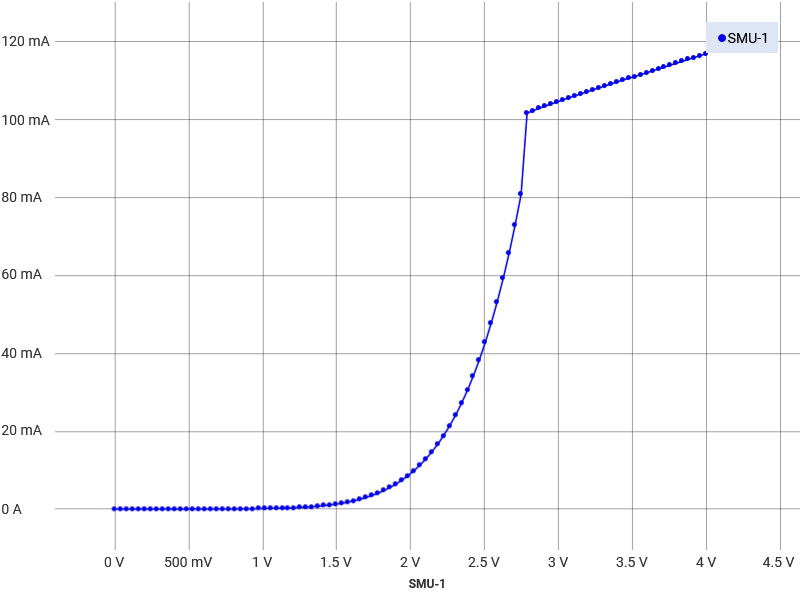

Values plotted in this chart, from the file beside it:
data points, time/s, voltage/V, current/A, time SD, voltage SD, current SD
1, 0, -0.0001476, 3.33715179294813E-05, 2.541, 1.172, 0.0487
2, 0.08762, 0.04038, 3.33715179294813E-05, , , 
3, 0.1752, 0.08088, 3.3948068448808E-05, , , 
4, 0.2628, 0.1208, 3.27949710481334E-05, , , 
5, 0.3504, 0.1613, 3.22184241667856E-05, , , 
6, 0.438, 0.2019, 3.10653595079202E-05, , , 
7, 0.5256, 0.2424, 3.3948068448808E-05, , , 
8, 0.6132, 0.2829, 3.22184241667856E-05, , , 
9, 0.7008, 0.3228, 3.45246153301559E-05, , , 
10, 0.7884, 0.3633, 3.33715179294813E-05, , , 
11, 0.876, 0.4038, 3.45246153301559E-05, , , 
12, 0.9636, 0.4444, 3.51011622115038E-05, , , 
13, 1.051, 0.4849, 3.68308028555475E-05, , , 
14, 1.139, 0.5255, 3.62542559741996E-05, , , 
15, 1.226, 0.5653, 3.56777090928517E-05, , , 
16, 1.314, 0.6059, 3.856044713757E-05, , , 
17, 1.402, 0.6464, 3.9713537262287E-05, , , 
18, 1.489, 0.687, 4.14431851822883E-05, , , 
19, 1.577, 0.7275, 4.37493727076799E-05, , , 
20, 1.664, 0.7674, 4.72086539957672E-05, , , 
21, 1.752, 0.8079, 5.47037852811627E-05, , , 
22, 1.84, 0.8484, 6.45050968159921E-05, , , 
23, 1.927, 0.889, 7.31533000362106E-05, , , 
24, 2.015, 0.9295, 8.87200876604766E-05, , , 
25, 2.102, 0.9694, 0.0001014, , , 
26, 2.19, 1.01, 0.0001239, , , 
27, 2.278, 1.05, 0.0001498, , , 
28, 2.365, 1.091, 0.000181, , , 
29, 2.453, 1.131, 0.0002231, , , 
30, 2.54, 1.171, 0.0002698, , , 
31, 2.628, 1.212, 0.0003314, , , 
32, 2.716, 1.252, 0.0004035, , , 
33, 2.803, 1.293, 0.0004929, , , 
34, 2.891, 1.334, 0.0005995, , , 
35, 2.978, 1.373, 0.0007229, , , 
36, 3.066, 1.414, 0.0008757, , , 
37, 3.153, 1.454, 0.001053, , , 
38, 3.241, 1.495, 0.001264, , , 
39, 3.329, 1.536, 0.001509, , , 
40, 3.416, 1.576, 0.001795, , , 
41, 3.504, 1.616, 0.002126, , , 
42, 3.591, 1.656, 0.002517, , , 
43, 3.679, 1.697, 0.002964, , , 
44, 3.767, 1.737, 0.003481, , , 
45, 3.854, 1.778, 0.004077, , , 
46, 3.942, 1.818, 0.004742, , , 
47, 4.029, 1.858, 0.005518, , , 
48, 4.117, 1.899, 0.006397, , , 
49, 4.205, 1.94, 0.007395, , , 
50, 4.292, 1.98, 0.008525, , , 
51, 4.38, 2.02, 0.009775, , , 
52, 4.467, 2.06, 0.01121, , , 
53, 4.555, 2.101, 0.01281, , , 
54, 4.643, 2.142, 0.01461, , , 
55, 4.73, 2.182, 0.01661, , , 
56, 4.818, 2.222, 0.01882, , , 
57, 4.905, 2.262, 0.0213, , , 
58, 4.993, 2.303, 0.02406, , , 
59, 5.081, 2.344, 0.02712, , , 
60, 5.168, 2.384, 0.0305, , , 
... 40 more rows
